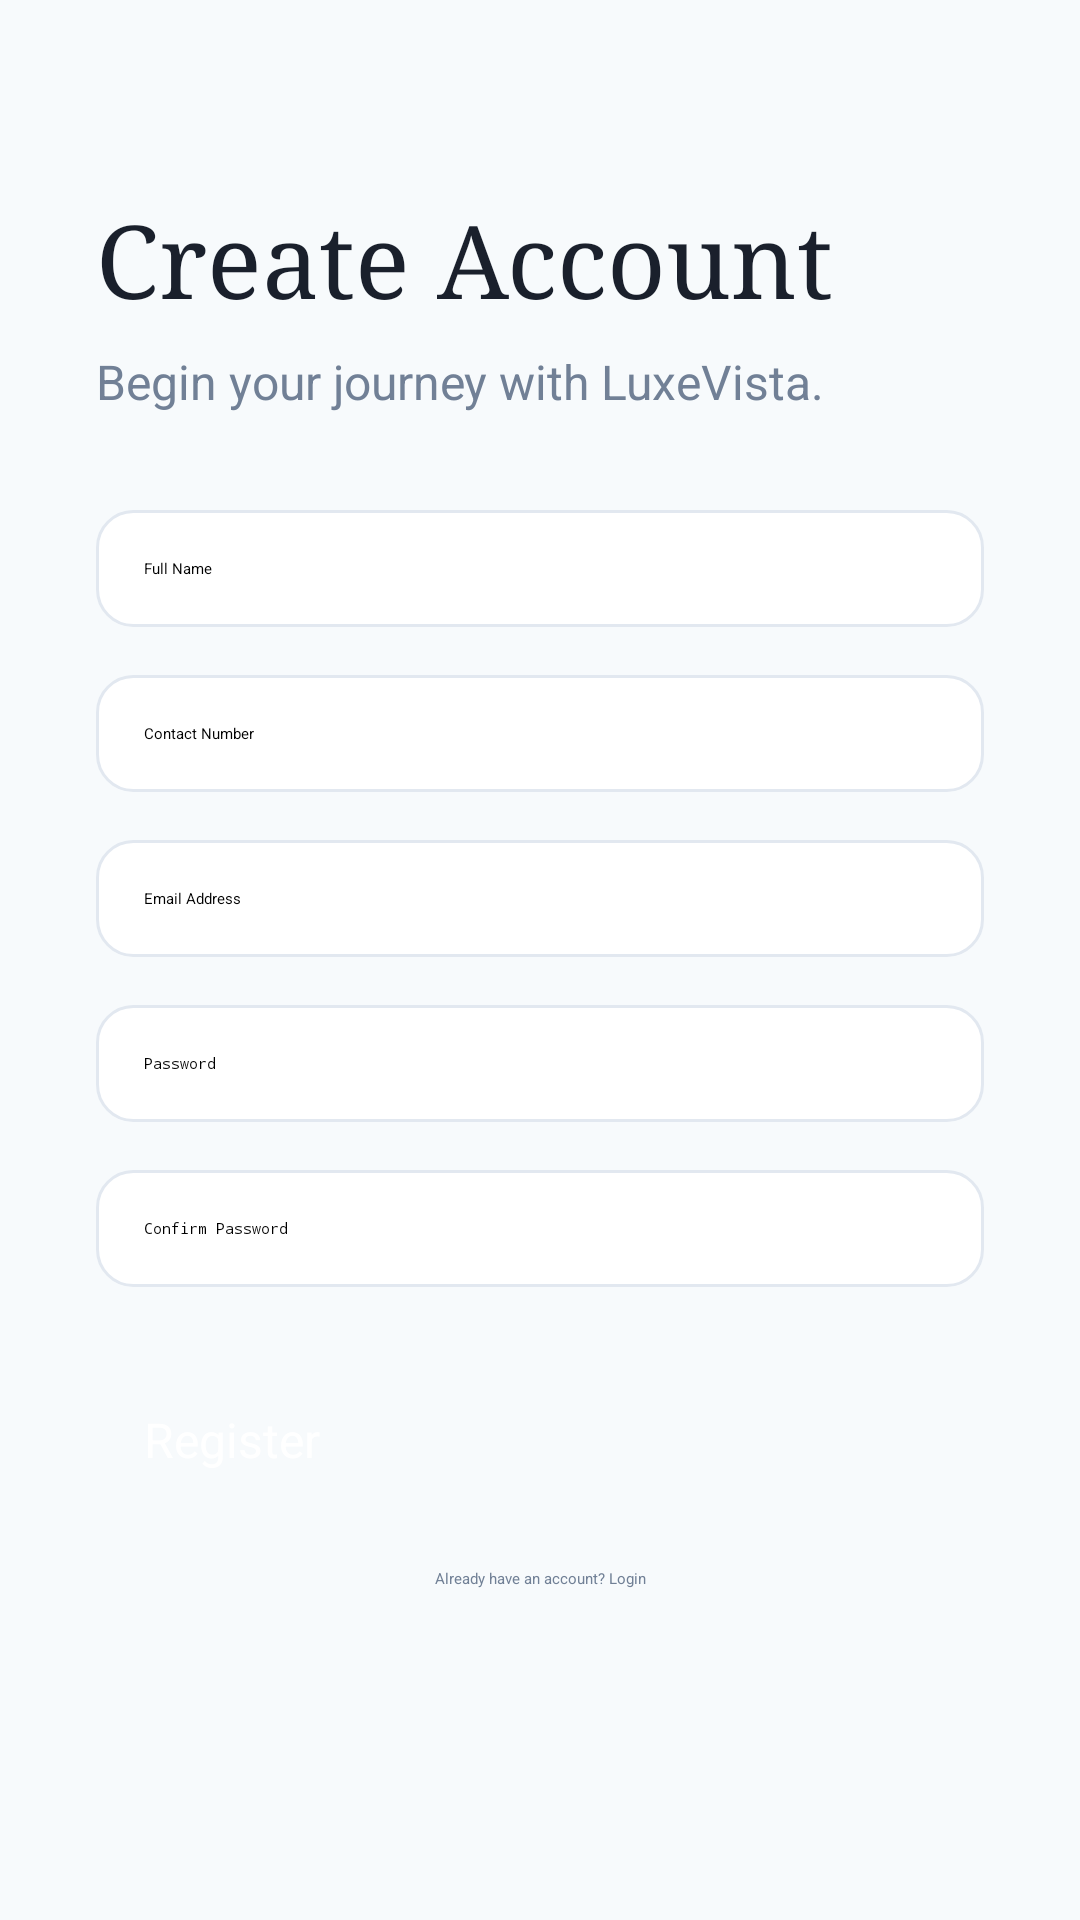

Layout XML and referenced resources for this Android screen:
<!-- AndroidManifest.xml: application theme Theme.LuxeVista -->
<!-- res/layout/activity_register.xml -->
<?xml version="1.0" encoding="utf-8"?>
<ScrollView xmlns:android="http://schemas.android.com/apk/res/android"
    xmlns:app="http://schemas.android.com/apk/res-auto"
    xmlns:tools="http://schemas.android.com/tools"
    android:layout_width="match_parent"
    android:layout_height="match_parent"
    android:background="@color/theme_secondary"
    android:fillViewport="true"
    tools:context=".RegisterActivity">

    <androidx.constraintlayout.widget.ConstraintLayout
        android:layout_width="match_parent"
        android:layout_height="wrap_content"
        android:padding="32dp">

        <TextView
            android:id="@+id/textViewTitle"
            android:layout_width="wrap_content"
            android:layout_height="wrap_content"
            android:layout_marginTop="32dp"
            android:fontFamily="serif"
            android:text="Create Account"
            android:textColor="@color/text_primary"
            android:textSize="34sp"
            app:layout_constraintStart_toStartOf="parent"
            app:layout_constraintTop_toTopOf="parent" />

        <TextView
            android:id="@+id/textViewSubtitle"
            android:layout_width="wrap_content"
            android:layout_height="wrap_content"
            android:layout_marginTop="8dp"
            android:text="Begin your journey with LuxeVista."
            android:textColor="@color/text_secondary"
            android:textSize="16sp"
            app:layout_constraintStart_toStartOf="parent"
            app:layout_constraintTop_toBottomOf="@id/textViewTitle" />

        <EditText
            android:id="@+id/editTextFullName"
            android:layout_width="0dp"
            android:layout_height="wrap_content"
            android:layout_marginTop="32dp"
            android:background="@drawable/edit_text_background"
            android:hint="Full Name"
            android:inputType="textPersonName"
            android:padding="16dp"
            app:layout_constraintEnd_toEndOf="parent"
            app:layout_constraintStart_toStartOf="parent"
            app:layout_constraintTop_toBottomOf="@+id/textViewSubtitle" />

        <EditText
            android:id="@+id/editTextContact"
            android:layout_width="0dp"
            android:layout_height="wrap_content"
            android:layout_marginTop="16dp"
            android:background="@drawable/edit_text_background"
            android:hint="Contact Number"
            android:inputType="phone"
            android:maxLength="10"
            android:padding="16dp"
            app:layout_constraintEnd_toEndOf="parent"
            app:layout_constraintStart_toStartOf="parent"
            app:layout_constraintTop_toBottomOf="@+id/editTextFullName" />

        <EditText
            android:id="@+id/editTextEmail"
            android:layout_width="0dp"
            android:layout_height="wrap_content"
            android:layout_marginTop="16dp"
            android:background="@drawable/edit_text_background"
            android:hint="Email Address"
            android:inputType="textEmailAddress"
            android:padding="16dp"
            app:layout_constraintEnd_toEndOf="parent"
            app:layout_constraintStart_toStartOf="parent"
            app:layout_constraintTop_toBottomOf="@+id/editTextContact" />

        <EditText
            android:id="@+id/editTextPassword"
            android:layout_width="0dp"
            android:layout_height="wrap_content"
            android:layout_marginTop="16dp"
            android:background="@drawable/edit_text_background"
            android:hint="Password"
            android:inputType="textPassword"
            android:padding="16dp"
            app:layout_constraintEnd_toEndOf="parent"
            app:layout_constraintStart_toStartOf="parent"
            app:layout_constraintTop_toBottomOf="@+id/editTextEmail" />

        <EditText
            android:id="@+id/editTextConfirmPassword"
            android:layout_width="0dp"
            android:layout_height="wrap_content"
            android:layout_marginTop="16dp"
            android:background="@drawable/edit_text_background"
            android:hint="Confirm Password"
            android:inputType="textPassword"
            android:padding="16dp"
            app:layout_constraintEnd_toEndOf="parent"
            app:layout_constraintStart_toStartOf="parent"
            app:layout_constraintTop_toBottomOf="@+id/editTextPassword" />

        <Button
            android:id="@+id/buttonRegister"
            android:layout_width="0dp"
            android:layout_height="wrap_content"
            android:layout_marginTop="24dp"
            android:backgroundTint="@color/theme_primary"
            android:padding="16dp"
            android:text="Register"
            android:textAllCaps="false"
            android:textColor="@color/white"
            android:textSize="16sp"
            app:layout_constraintEnd_toEndOf="parent"
            app:layout_constraintStart_toStartOf="parent"
            app:layout_constraintTop_toBottomOf="@+id/editTextConfirmPassword" />

        <TextView
            android:id="@+id/textViewLogin"
            android:layout_width="wrap_content"
            android:layout_height="wrap_content"
            android:layout_marginTop="16dp"
            android:text="Already have an account? Login"
            android:textColor="@color/text_secondary"
            app:layout_constraintEnd_toEndOf="parent"
            app:layout_constraintStart_toStartOf="parent"
            app:layout_constraintTop_toBottomOf="@+id/buttonRegister" />

    </androidx.constraintlayout.widget.ConstraintLayout>
</ScrollView>
<!-- resources referenced by this layout -->
<resources>
  <color name="text_primary">#1a202c</color>
  <color name="text_secondary">#718096</color>
  <color name="theme_primary">#1a202c</color>
  <color name="theme_secondary">#f7fafc</color>
  <color name="white">#FFFFFFFF</color>
  <!-- drawable edit_text_background (drawable) -->
  <?xml version="1.0" encoding="utf-8"?>
  <shape xmlns:android="http://schemas.android.com/apk/res/android"
      android:shape="rectangle">
  
      
      <solid android:color="@color/white" />
  
      
      <corners android:radius="12dp" />
  
      
      <stroke
          android:width="1dp"
          android:color="#E2E8F0" />
  
  </shape>
  <style name="Theme.LuxeVista" parent="Theme.Material3.DayNight.NoActionBar">
          
          <item name="colorPrimary">@color/theme_primary</item>
          <item name="colorPrimaryVariant">@color/theme_primary</item>
          <item name="colorOnPrimary">@color/white</item>
          
          <item name="colorSecondary">@color/theme_accent</item>
          <item name="colorSecondaryVariant">@color/theme_accent</item>
          <item name="colorOnSecondary">@color/black</item>
          
          <item name="android:statusBarColor">?attr/colorPrimaryVariant</item>
          
      </style>
  <color name="theme_accent">#c09e6c</color>
  <color name="black">#FF000000</color>
</resources>
